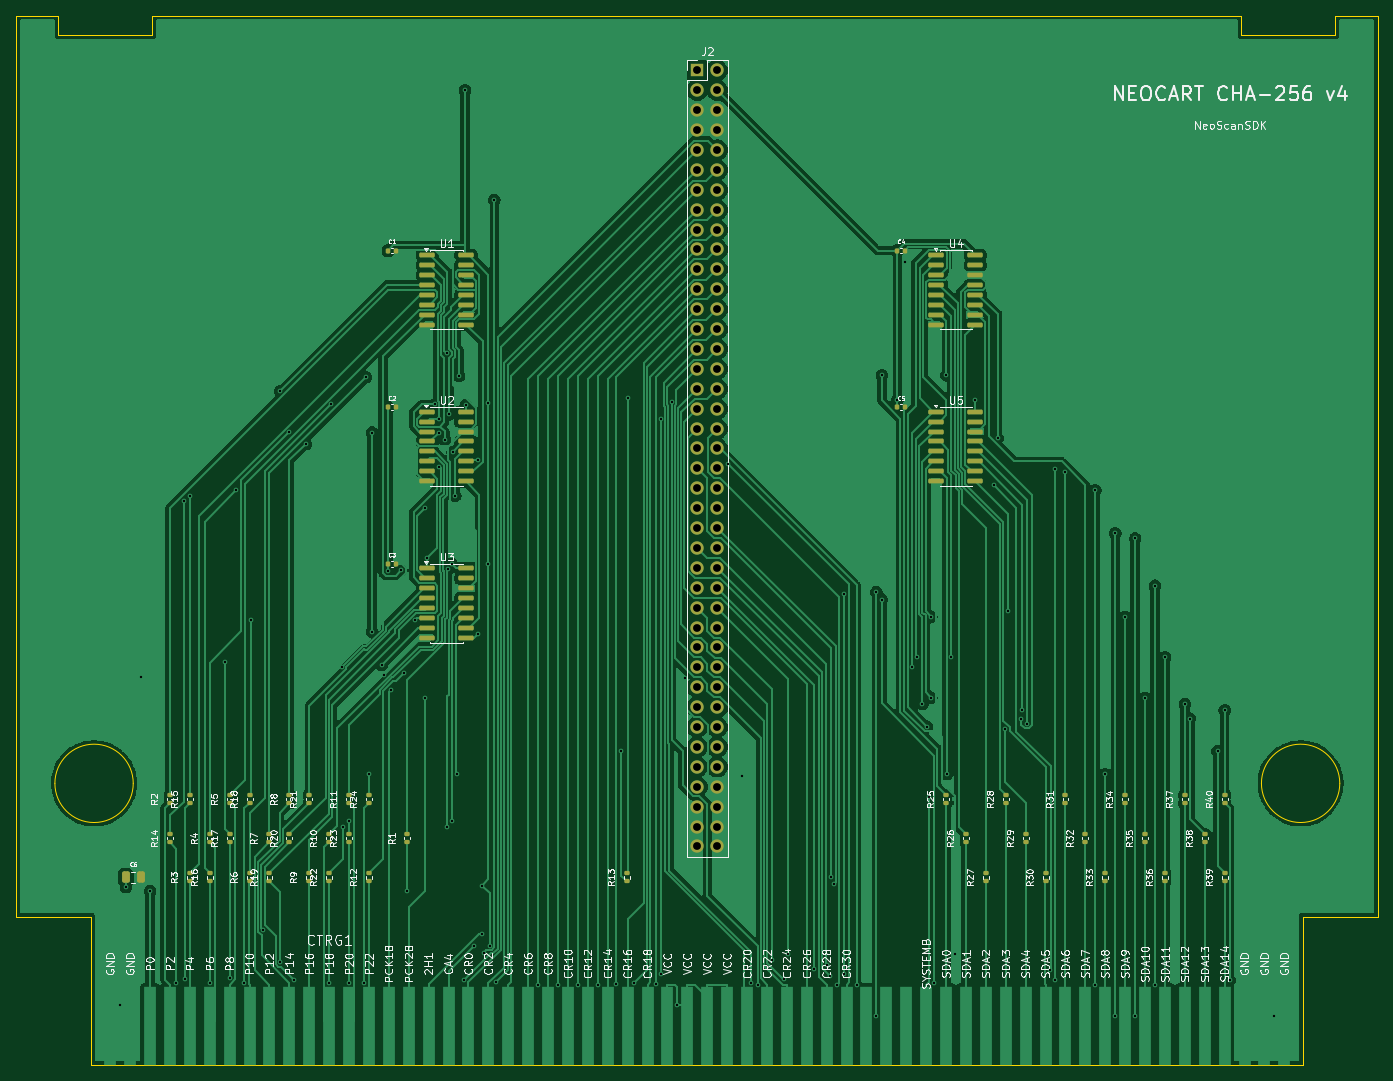
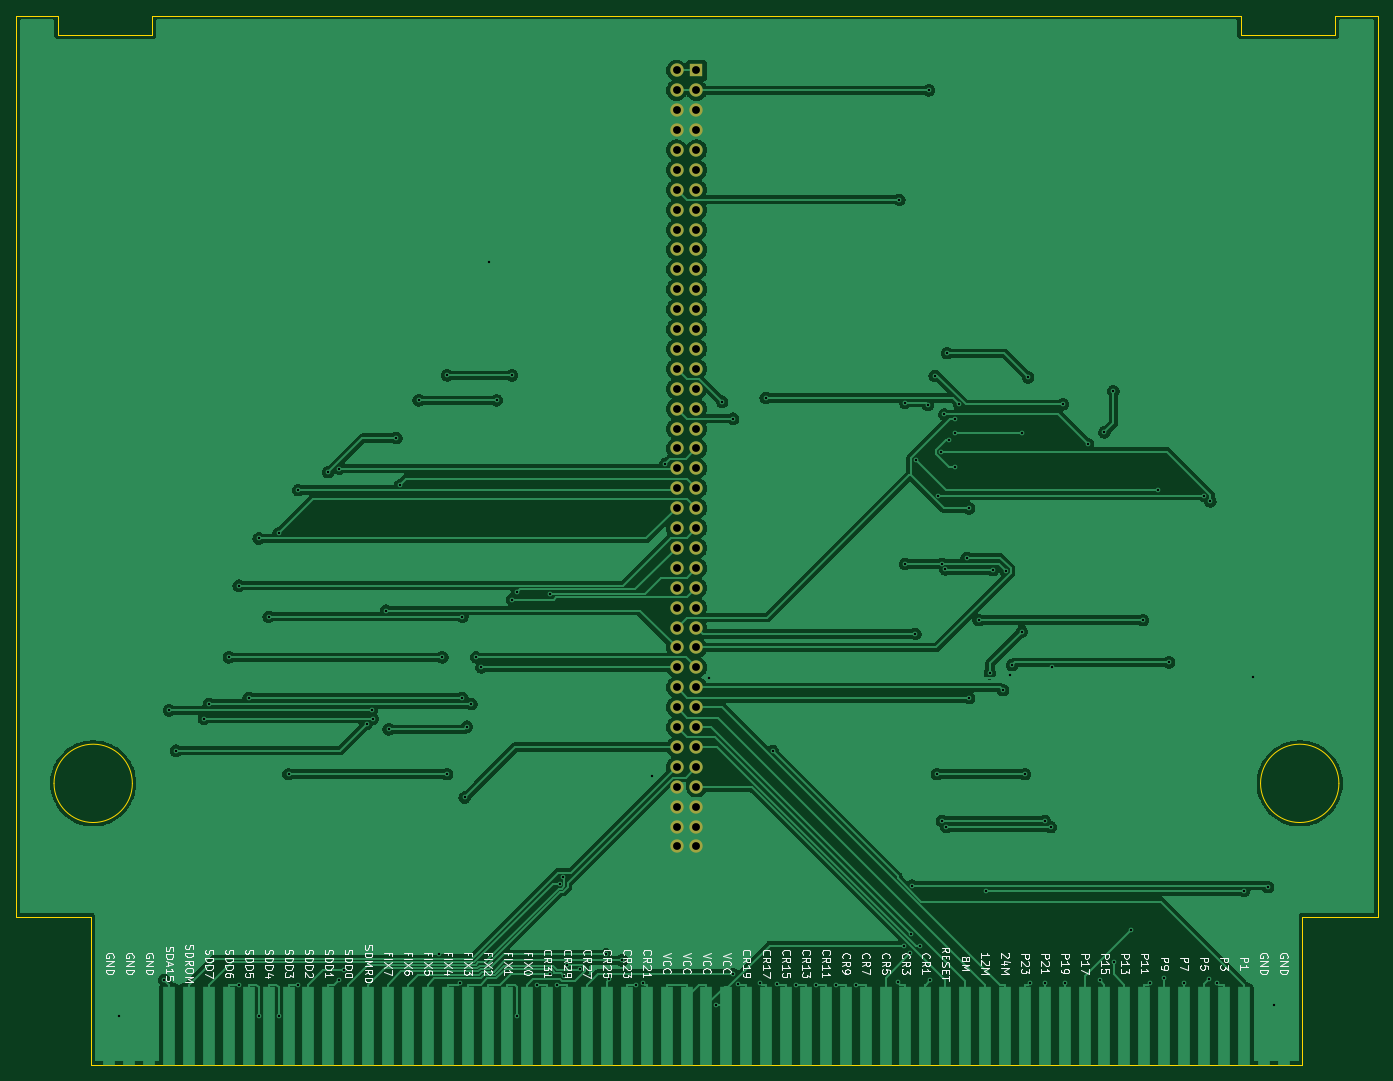
Circuit board: 11 layer files. Board 173.9 x 134.0 mm.
- bottom_copper: cha_adapter_routed-B_Cu.gbr (167828 bytes)
- bottom_mask: cha_adapter_routed-B_Mask.gbr (2476 bytes)
- paste: cha_adapter_routed-B_Paste.gbr (475 bytes)
- bottom_silk: cha_adapter_routed-B_Silkscreen.gbr (107952 bytes)
- outline: cha_adapter_routed-Edge_Cuts.gbr (1457 bytes)
- top_copper: cha_adapter_routed-F_Cu.gbr (190386 bytes)
- top_mask: cha_adapter_routed-F_Mask.gbr (8688 bytes)
- paste: cha_adapter_routed-F_Paste.gbr (6687 bytes)
- top_silk: cha_adapter_routed-F_Silkscreen.gbr (221756 bytes)
- drill: cha_adapter_routed-NPTH-drl.gbr (484 bytes)
- drill: cha_adapter_routed-PTH-drl.gbr (6232 bytes)

=== bottom_copper: cha_adapter_routed-B_Cu.gbr (167828 bytes, source omitted) ===
=== bottom_mask: cha_adapter_routed-B_Mask.gbr ===
%TF.GenerationSoftware,KiCad,Pcbnew,9.0.8+dfsg-1*%
%TF.CreationDate,2026-04-29T22:30:23+02:00*%
%TF.ProjectId,cha_adapter_routed,6368615f-6164-4617-9074-65725f726f75,rev?*%
%TF.SameCoordinates,Original*%
%TF.FileFunction,Soldermask,Bot*%
%TF.FilePolarity,Negative*%
%FSLAX46Y46*%
G04 Gerber Fmt 4.6, Leading zero omitted, Abs format (unit mm)*
G04 Created by KiCad (PCBNEW 9.0.8+dfsg-1) date 2026-04-29 22:30:23*
%MOMM*%
%LPD*%
G01*
G04 APERTURE LIST*
%ADD10R,1.700000X1.700000*%
%ADD11C,1.700000*%
G04 APERTURE END LIST*
D10*
%TO.C,J2*%
X87000000Y-7000000D03*
D11*
X89540000Y-7000000D03*
X87000000Y-9540000D03*
X89540000Y-9540000D03*
X87000000Y-12080000D03*
X89540000Y-12080000D03*
X87000000Y-14620000D03*
X89540000Y-14620000D03*
X87000000Y-17160000D03*
X89540000Y-17160000D03*
X87000000Y-19700000D03*
X89540000Y-19700000D03*
X87000000Y-22240000D03*
X89540000Y-22240000D03*
X87000000Y-24780000D03*
X89540000Y-24780000D03*
X87000000Y-27320000D03*
X89540000Y-27320000D03*
X87000000Y-29860000D03*
X89540000Y-29860000D03*
X87000000Y-32400000D03*
X89540000Y-32400000D03*
X87000000Y-34940000D03*
X89540000Y-34940000D03*
X87000000Y-37480000D03*
X89540000Y-37480000D03*
X87000000Y-40020000D03*
X89540000Y-40020000D03*
X87000000Y-42560000D03*
X89540000Y-42560000D03*
X87000000Y-45100000D03*
X89540000Y-45100000D03*
X87000000Y-47640000D03*
X89540000Y-47640000D03*
X87000000Y-50180000D03*
X89540000Y-50180000D03*
X87000000Y-52720000D03*
X89540000Y-52720000D03*
X87000000Y-55260000D03*
X89540000Y-55260000D03*
X87000000Y-57800000D03*
X89540000Y-57800000D03*
X87000000Y-60340000D03*
X89540000Y-60340000D03*
X87000000Y-62880000D03*
X89540000Y-62880000D03*
X87000000Y-65420000D03*
X89540000Y-65420000D03*
X87000000Y-67960000D03*
X89540000Y-67960000D03*
X87000000Y-70500000D03*
X89540000Y-70500000D03*
X87000000Y-73040000D03*
X89540000Y-73040000D03*
X87000000Y-75580000D03*
X89540000Y-75580000D03*
X87000000Y-78120000D03*
X89540000Y-78120000D03*
X87000000Y-80660000D03*
X89540000Y-80660000D03*
X87000000Y-83200000D03*
X89540000Y-83200000D03*
X87000000Y-85740000D03*
X89540000Y-85740000D03*
X87000000Y-88280000D03*
X89540000Y-88280000D03*
X87000000Y-90820000D03*
X89540000Y-90820000D03*
X87000000Y-93360000D03*
X89540000Y-93360000D03*
X87000000Y-95900000D03*
X89540000Y-95900000D03*
X87000000Y-98440000D03*
X89540000Y-98440000D03*
X87000000Y-100980000D03*
X89540000Y-100980000D03*
X87000000Y-103520000D03*
X89540000Y-103520000D03*
X87000000Y-106060000D03*
X89540000Y-106060000D03*
%TD*%
M02*

=== paste: cha_adapter_routed-B_Paste.gbr ===
%TF.GenerationSoftware,KiCad,Pcbnew,9.0.8+dfsg-1*%
%TF.CreationDate,2026-04-29T22:30:23+02:00*%
%TF.ProjectId,cha_adapter_routed,6368615f-6164-4617-9074-65725f726f75,rev?*%
%TF.SameCoordinates,Original*%
%TF.FileFunction,Paste,Bot*%
%TF.FilePolarity,Positive*%
%FSLAX46Y46*%
G04 Gerber Fmt 4.6, Leading zero omitted, Abs format (unit mm)*
G04 Created by KiCad (PCBNEW 9.0.8+dfsg-1) date 2026-04-29 22:30:23*
%MOMM*%
%LPD*%
G01*
G04 APERTURE LIST*
G04 APERTURE END LIST*
M02*

=== bottom_silk: cha_adapter_routed-B_Silkscreen.gbr (107952 bytes, source omitted) ===
=== outline: cha_adapter_routed-Edge_Cuts.gbr ===
%TF.GenerationSoftware,KiCad,Pcbnew,9.0.8+dfsg-1*%
%TF.CreationDate,2026-04-29T22:30:23+02:00*%
%TF.ProjectId,cha_adapter_routed,6368615f-6164-4617-9074-65725f726f75,rev?*%
%TF.SameCoordinates,Original*%
%TF.FileFunction,Profile,NP*%
%FSLAX46Y46*%
G04 Gerber Fmt 4.6, Leading zero omitted, Abs format (unit mm)*
G04 Created by KiCad (PCBNEW 9.0.8+dfsg-1) date 2026-04-29 22:30:23*
%MOMM*%
%LPD*%
G01*
G04 APERTURE LIST*
%TA.AperFunction,Profile*%
%ADD10C,0.100000*%
%TD*%
G04 APERTURE END LIST*
D10*
X0Y0D02*
X5451000Y0D01*
X0Y-115000000D02*
X0Y0D01*
X5451000Y0D02*
X5451000Y-2500000D01*
X5451000Y-2500000D02*
X17451000Y-2500000D01*
X9651000Y-115000000D02*
X0Y-115000000D01*
X9651000Y-134000000D02*
X9651000Y-115000000D01*
X15000000Y-98000000D02*
G75*
G02*
X5000000Y-98000000I-5000000J0D01*
G01*
X5000000Y-98000000D02*
G75*
G02*
X15000000Y-98000000I5000000J0D01*
G01*
X17451000Y0D02*
X156451000Y0D01*
X17451000Y-2500000D02*
X17451000Y0D01*
X156451000Y0D02*
X156451000Y-2500000D01*
X156451000Y-2500000D02*
X168451000Y-2500000D01*
X169000000Y-98000000D02*
G75*
G02*
X159000000Y-98000000I-5000000J0D01*
G01*
X159000000Y-98000000D02*
G75*
G02*
X169000000Y-98000000I5000000J0D01*
G01*
X164251000Y-115000000D02*
X164251000Y-134000000D01*
X164251000Y-134000000D02*
X9651000Y-134000000D01*
X168451000Y0D02*
X173900000Y0D01*
X168451000Y-2500000D02*
X168451000Y0D01*
X173900000Y0D02*
X173900000Y-115000000D01*
X173900000Y-115000000D02*
X164251000Y-115000000D01*
M02*

=== top_copper: cha_adapter_routed-F_Cu.gbr (190386 bytes, source omitted) ===
=== top_mask: cha_adapter_routed-F_Mask.gbr (8688 bytes, source omitted) ===
=== paste: cha_adapter_routed-F_Paste.gbr (6687 bytes, source omitted) ===
=== top_silk: cha_adapter_routed-F_Silkscreen.gbr (221756 bytes, source omitted) ===
=== drill: cha_adapter_routed-NPTH-drl.gbr ===
%TF.GenerationSoftware,KiCad,Pcbnew,9.0.8+dfsg-1*%
%TF.CreationDate,2026-04-29T22:30:24+02:00*%
%TF.ProjectId,cha_adapter_routed,6368615f-6164-4617-9074-65725f726f75,rev?*%
%TF.SameCoordinates,Original*%
%TF.FileFunction,NonPlated,1,2,NPTH*%
%TF.FilePolarity,Positive*%
%FSLAX46Y46*%
G04 Gerber Fmt 4.6, Leading zero omitted, Abs format (unit mm)*
G04 Created by KiCad (PCBNEW 9.0.8+dfsg-1) date 2026-04-29 22:30:24*
%MOMM*%
%LPD*%
G01*
G04 APERTURE LIST*
G04 APERTURE END LIST*
M02*

=== drill: cha_adapter_routed-PTH-drl.gbr ===
%TF.GenerationSoftware,KiCad,Pcbnew,9.0.8+dfsg-1*%
%TF.CreationDate,2026-04-29T22:30:24+02:00*%
%TF.ProjectId,cha_adapter_routed,6368615f-6164-4617-9074-65725f726f75,rev?*%
%TF.SameCoordinates,Original*%
%TF.FileFunction,Plated,1,2,PTH,Drill*%
%TF.FilePolarity,Positive*%
%FSLAX46Y46*%
G04 Gerber Fmt 4.6, Leading zero omitted, Abs format (unit mm)*
G04 Created by KiCad (PCBNEW 9.0.8+dfsg-1) date 2026-04-29 22:30:24*
%MOMM*%
%LPD*%
G01*
G04 APERTURE LIST*
%TA.AperFunction,ViaDrill*%
%ADD10C,0.300000*%
%TD*%
%TA.AperFunction,ComponentDrill*%
%ADD11C,1.000000*%
%TD*%
G04 APERTURE END LIST*
D10*
X13340100Y-126349100D03*
X14050000Y-111245700D03*
X15950000Y-84372600D03*
X17150000Y-111732700D03*
X20498200Y-123468500D03*
X21417700Y-62013300D03*
X21555600Y-122949500D03*
X22230000Y-61267600D03*
X24770000Y-123485600D03*
X26671900Y-82542900D03*
X27310000Y-122813800D03*
X28146300Y-60561000D03*
X29173100Y-123467300D03*
X30032500Y-77170000D03*
X31563500Y-116694000D03*
X33769000Y-120849700D03*
X33774500Y-47934800D03*
X34931100Y-53198200D03*
X35552500Y-123159300D03*
X37017000Y-54695600D03*
X40010000Y-123468500D03*
X40232500Y-49615500D03*
X41600100Y-83144600D03*
X41797200Y-103583200D03*
X42550000Y-102778700D03*
X42550000Y-123468500D03*
X44412000Y-123468500D03*
X44670500Y-46165000D03*
X45090000Y-96821200D03*
X45478600Y-53220400D03*
X45478600Y-78620900D03*
X46688700Y-82890800D03*
X46994800Y-84133900D03*
X47520000Y-70837000D03*
X47869800Y-86097200D03*
X49180600Y-70776100D03*
X49551300Y-83945700D03*
X50000000Y-111732700D03*
X50992600Y-77170000D03*
X52194400Y-87101600D03*
X52217200Y-62891200D03*
X52525000Y-69184900D03*
X53469100Y-49615500D03*
X54007500Y-53220400D03*
X54007700Y-57572100D03*
X54015600Y-51523500D03*
X54775900Y-54143400D03*
X54984700Y-43099900D03*
X55087000Y-103583200D03*
X55225800Y-70686500D03*
X55343600Y-50906300D03*
X55655900Y-69982600D03*
X55688700Y-102778700D03*
X55776000Y-55700300D03*
X56107100Y-61267600D03*
X56300600Y-96821200D03*
X56590700Y-45977900D03*
X57167500Y-123159300D03*
X57343600Y-9540000D03*
X57475000Y-49696500D03*
X58467000Y-118737500D03*
X58967200Y-56778100D03*
X59050500Y-78927200D03*
X59508700Y-111058300D03*
X59563400Y-117197800D03*
X59720000Y-119643900D03*
X60341200Y-49406500D03*
X60341200Y-69982600D03*
X60489400Y-118696700D03*
X61092200Y-23510000D03*
X61329300Y-123330300D03*
X66680000Y-123698300D03*
X69220000Y-123698300D03*
X71760000Y-123698300D03*
X74300000Y-123698300D03*
X76669800Y-123626400D03*
X77282700Y-93830100D03*
X78172100Y-48790400D03*
X78892200Y-123447600D03*
X81713800Y-123595100D03*
X82315500Y-51450000D03*
X82315500Y-122358300D03*
X83720700Y-49279600D03*
X84459900Y-126349100D03*
X85431500Y-84529400D03*
X90953500Y-57215000D03*
X92645000Y-97034200D03*
X93817200Y-123463700D03*
X94686000Y-123698300D03*
X96492900Y-120585600D03*
X98101700Y-123005900D03*
X98600300Y-119837000D03*
X101884900Y-121728400D03*
X103521500Y-121224700D03*
X103930800Y-122652900D03*
X104044800Y-110010900D03*
X104446500Y-110823900D03*
X104780000Y-123698300D03*
X105750000Y-73832600D03*
X105751600Y-122274100D03*
X107320000Y-123698300D03*
X109860000Y-73577200D03*
X109860000Y-127730000D03*
X110558800Y-45925100D03*
X110558800Y-74534700D03*
X112520000Y-49104400D03*
X113480000Y-31506100D03*
X114444700Y-83200000D03*
X115085200Y-81928400D03*
X115730200Y-87874300D03*
X116311700Y-90759200D03*
X116590700Y-99803500D03*
X116883900Y-76740700D03*
X116883900Y-87078700D03*
X117245200Y-123458500D03*
X118802300Y-45925100D03*
X118821400Y-96821200D03*
X119423200Y-81909700D03*
X119868500Y-119795000D03*
X122474300Y-49104400D03*
X124878200Y-59978400D03*
X125313300Y-53921400D03*
X126287300Y-91100800D03*
X126629400Y-75945100D03*
X128322700Y-89737800D03*
X128415900Y-88669900D03*
X129081100Y-90365100D03*
X131984600Y-121824400D03*
X132595800Y-57823500D03*
X132595800Y-123085400D03*
X133990000Y-58272800D03*
X137800000Y-60580100D03*
X137800000Y-123698300D03*
X139070000Y-96821200D03*
X140340000Y-66076600D03*
X140340000Y-127730000D03*
X141610000Y-76740700D03*
X142880000Y-66746100D03*
X142880000Y-127730000D03*
X144150000Y-87078700D03*
X145420000Y-72773800D03*
X145420000Y-123698300D03*
X146690000Y-81909700D03*
X149230000Y-87874300D03*
X149863000Y-89737800D03*
X153393300Y-93838900D03*
X154310000Y-88669900D03*
X154934000Y-123085400D03*
X160659900Y-127674500D03*
D11*
%TO.C,J2*%
X87000000Y-7000000D03*
X87000000Y-9540000D03*
X87000000Y-12080000D03*
X87000000Y-14620000D03*
X87000000Y-17160000D03*
X87000000Y-19700000D03*
X87000000Y-22240000D03*
X87000000Y-24780000D03*
X87000000Y-27320000D03*
X87000000Y-29860000D03*
X87000000Y-32400000D03*
X87000000Y-34940000D03*
X87000000Y-37480000D03*
X87000000Y-40020000D03*
X87000000Y-42560000D03*
X87000000Y-45100000D03*
X87000000Y-47640000D03*
X87000000Y-50180000D03*
X87000000Y-52720000D03*
X87000000Y-55260000D03*
X87000000Y-57800000D03*
X87000000Y-60340000D03*
X87000000Y-62880000D03*
X87000000Y-65420000D03*
X87000000Y-67960000D03*
X87000000Y-70500000D03*
X87000000Y-73040000D03*
X87000000Y-75580000D03*
X87000000Y-78120000D03*
X87000000Y-80660000D03*
X87000000Y-83200000D03*
X87000000Y-85740000D03*
X87000000Y-88280000D03*
X87000000Y-90820000D03*
X87000000Y-93360000D03*
X87000000Y-95900000D03*
X87000000Y-98440000D03*
X87000000Y-100980000D03*
X87000000Y-103520000D03*
X87000000Y-106060000D03*
X89540000Y-7000000D03*
X89540000Y-9540000D03*
X89540000Y-12080000D03*
X89540000Y-14620000D03*
X89540000Y-17160000D03*
X89540000Y-19700000D03*
X89540000Y-22240000D03*
X89540000Y-24780000D03*
X89540000Y-27320000D03*
X89540000Y-29860000D03*
X89540000Y-32400000D03*
X89540000Y-34940000D03*
X89540000Y-37480000D03*
X89540000Y-40020000D03*
X89540000Y-42560000D03*
X89540000Y-45100000D03*
X89540000Y-47640000D03*
X89540000Y-50180000D03*
X89540000Y-52720000D03*
X89540000Y-55260000D03*
X89540000Y-57800000D03*
X89540000Y-60340000D03*
X89540000Y-62880000D03*
X89540000Y-65420000D03*
X89540000Y-67960000D03*
X89540000Y-70500000D03*
X89540000Y-73040000D03*
X89540000Y-75580000D03*
X89540000Y-78120000D03*
X89540000Y-80660000D03*
X89540000Y-83200000D03*
X89540000Y-85740000D03*
X89540000Y-88280000D03*
X89540000Y-90820000D03*
X89540000Y-93360000D03*
X89540000Y-95900000D03*
X89540000Y-98440000D03*
X89540000Y-100980000D03*
X89540000Y-103520000D03*
X89540000Y-106060000D03*
M02*
